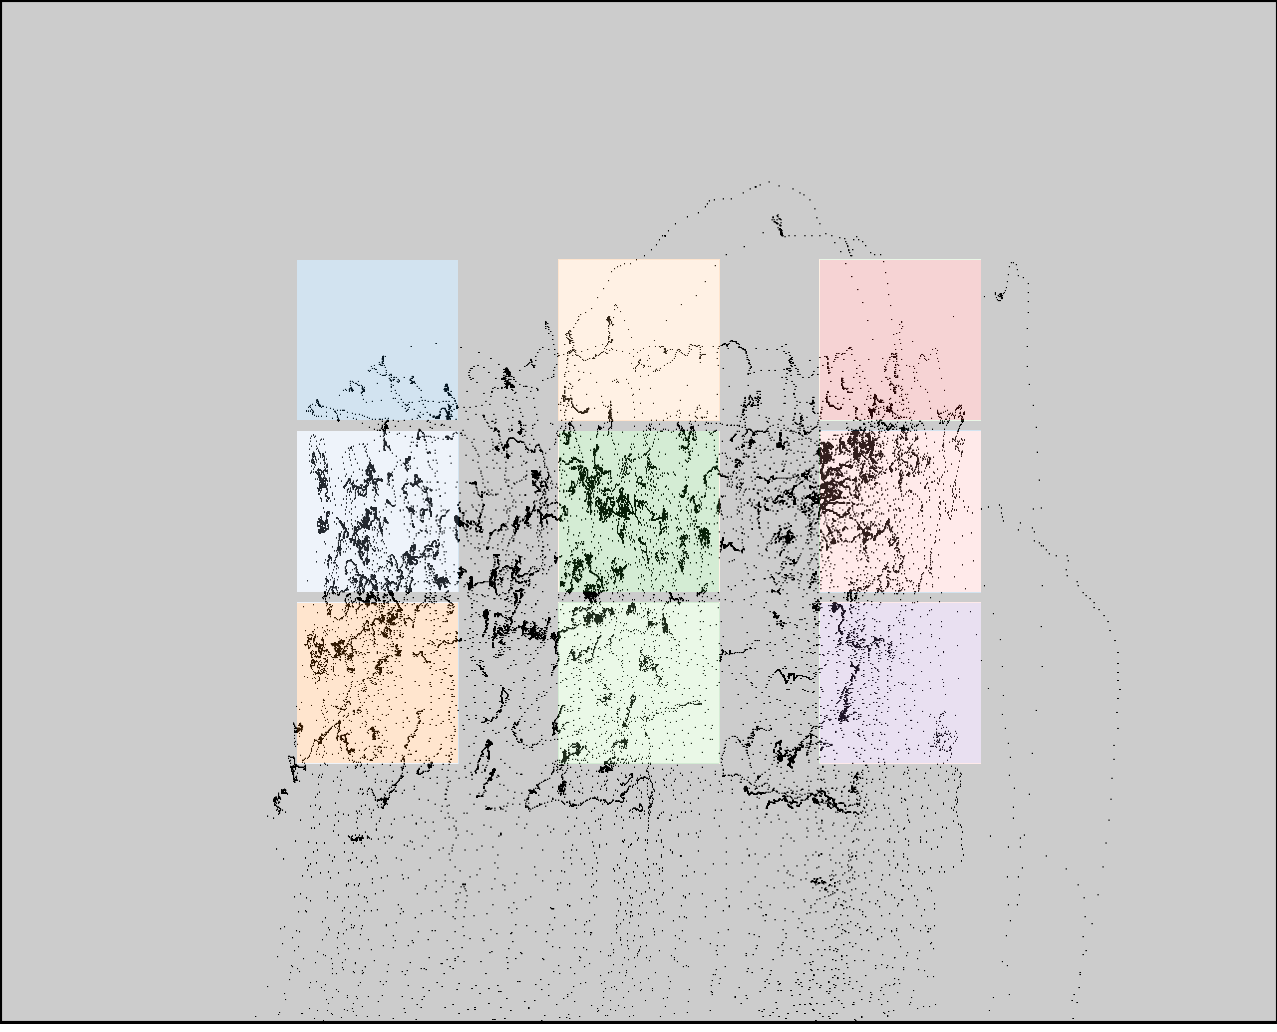

The table this chart was drawn from, first rows:
click0, click1, click2, click3, click4, click5, click6, click7, click8
371, 375, 373, 573, 583, 579, 826, 834, 828
390, 554, 721, 396, 558, 723, 394, 558, 723
